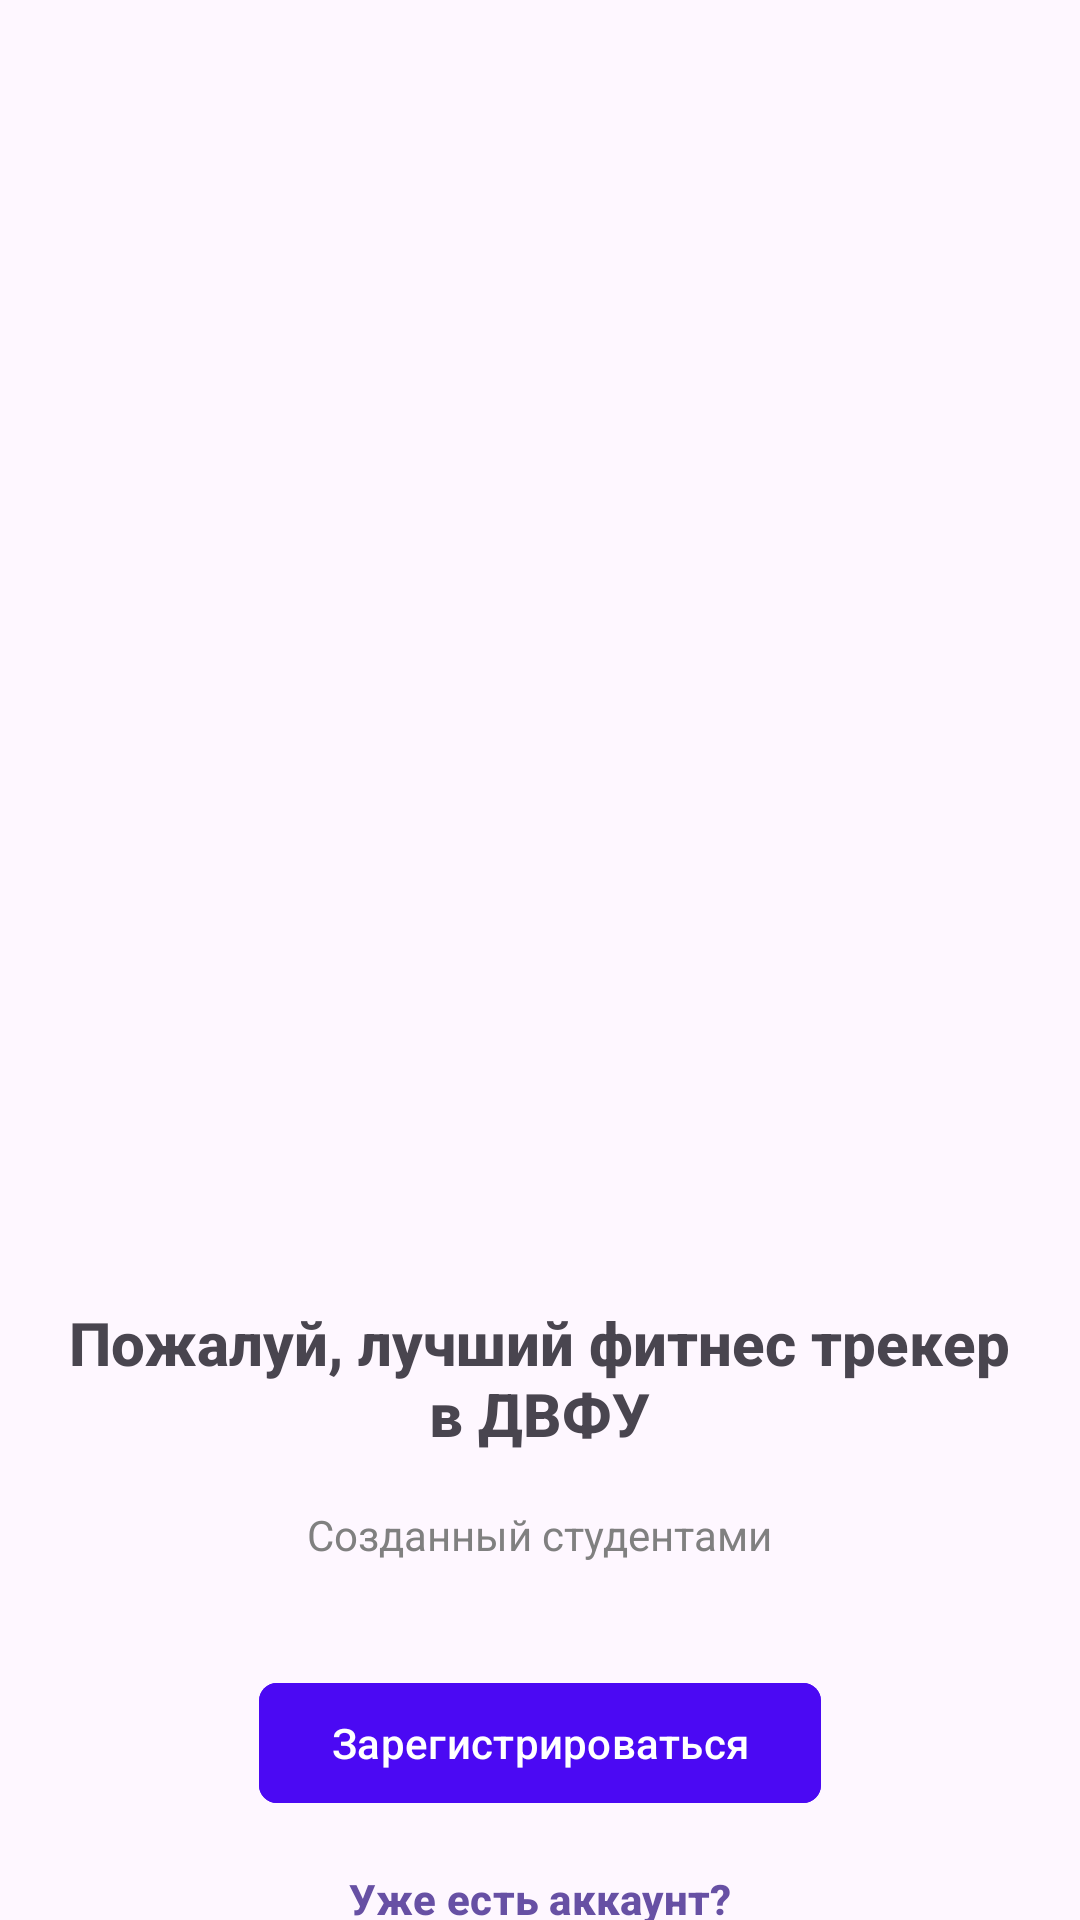

Layout XML and referenced resources for this Android screen:
<!-- AndroidManifest.xml: activity theme Theme.AndroidLabs -->
<!-- res/layout/activity_main.xml -->
<?xml version="1.0" encoding="utf-8"?>
<androidx.constraintlayout.widget.ConstraintLayout xmlns:android="http://schemas.android.com/apk/res/android"
    xmlns:app="http://schemas.android.com/apk/res-auto"
    xmlns:tools="http://schemas.android.com/tools"
    android:id="@+id/main"
    android:layout_width="match_parent"
    android:layout_height="match_parent"
    tools:context=".MainActivity">

    <ImageView
        android:id="@+id/imageView"
        android:layout_width="match_parent"
        android:layout_height="380dp"
        android:layout_marginTop="48dp"
        app:layout_constraintTop_toTopOf="parent"
        tools:layout_editor_absoluteX="30dp"
        android:src="@drawable/registration_bikes" />

    <TextView
        android:id="@+id/textView1"
        android:layout_width="320dp"
        android:layout_height="55dp"
        android:layout_marginTop="4dp"
        android:fontFamily="sans-serif-medium"
        android:gravity="center"
        android:text="Пожалуй, лучший фитнес трекер в ДВФУ"
        android:textSize="20sp"
        android:textStyle="bold"
        app:layout_constraintEnd_toEndOf="parent"
        app:layout_constraintHorizontal_bias="0.494"
        app:layout_constraintStart_toStartOf="parent"
        app:layout_constraintTop_toBottomOf="@+id/imageView" />

    <TextView
        android:id="@+id/textView2"
        android:layout_width="280dp"
        android:layout_height="wrap_content"
        android:layout_marginTop="15dp"
        android:text="Созданный студентами"
        android:fontFamily="sans-serif-medium"
        android:textFontWeight="400"
        android:gravity="center"
        android:textColor="@color/gray"
        app:layout_constraintEnd_toEndOf="parent"
        app:layout_constraintHorizontal_bias="0.496"
        app:layout_constraintStart_toStartOf="parent"
        app:layout_constraintTop_toBottomOf="@id/textView1" />

    <com.google.android.material.button.MaterialButton
        android:id="@+id/registration_btn"
        android:layout_width="wrap_content"
        android:layout_height="wrap_content"
        app:cornerRadius="6dp"
        android:layout_marginTop="36dp"
        android:backgroundTint="@color/blue"
        android:text="Зарегистрироваться"
        android:textColor="@color/white"
        app:layout_constraintEnd_toEndOf="parent"
        app:layout_constraintStart_toStartOf="parent"
        app:layout_constraintTop_toBottomOf="@+id/textView2" />

    <com.google.android.material.button.MaterialButton
        android:id="@+id/login_btn"
        style="@style/Widget.Material3.Button.TextButton"
        android:layout_width="wrap_content"
        android:layout_height="wrap_content"
        android:layout_marginTop="4dp"
        android:text="Уже есть аккаунт?"
        android:textStyle="bold"
        app:layout_constraintEnd_toEndOf="parent"
        app:layout_constraintStart_toStartOf="parent"
        app:layout_constraintTop_toBottomOf="@+id/registration_btn" />

</androidx.constraintlayout.widget.ConstraintLayout>
<!-- resources referenced by this layout -->
<resources>
  <color name="blue">#4B09F3</color>
  <color name="gray">#808080</color>
  <color name="white">#FFFFFFFF</color>
  <style name="Theme.AndroidLabs" parent="Base.Theme.Labs" />
  <style name="Base.Theme.Labs" parent="Theme.Material3.DayNight.NoActionBar">
          
          
      </style>
</resources>
